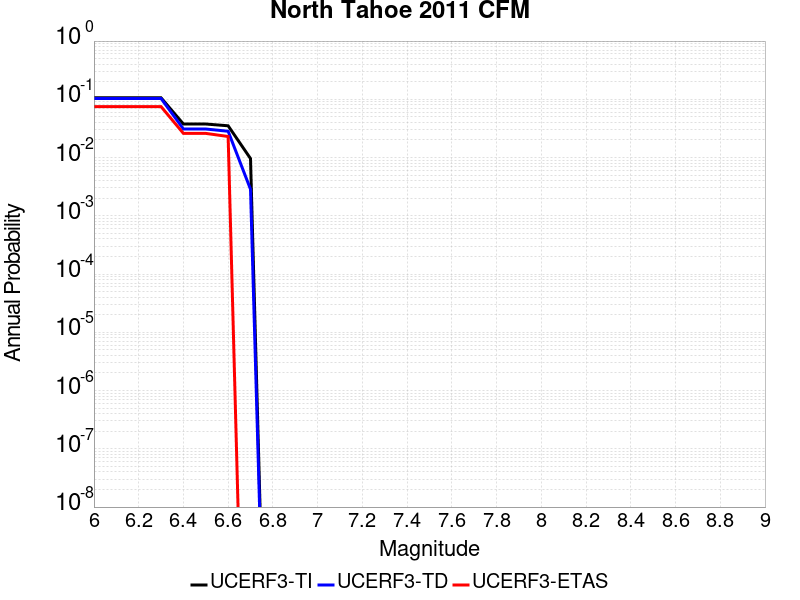

The table this chart was drawn from, first rows:
Magnitude, UCERF3-TI Prob, UCERF3-TD Prob, UCERF3-ETAS Prob
6.0, 0.1061, 0.1034, 0.075
6.1, 0.1061, 0.1034, 0.075
6.2, 0.1061, 0.1034, 0.075
6.3, 0.1061, 0.1034, 0.075
6.4, 0.03766, 0.03093, 0.026
6.5, 0.03766, 0.03093, 0.026
6.6, 0.03512, 0.02829, 0.023
6.7, 0.009612, 0.002857, 0.0
